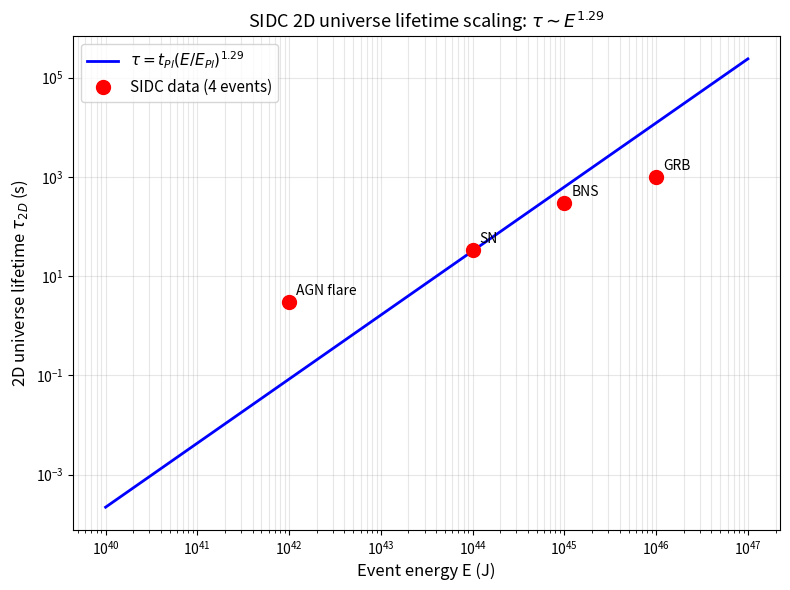

The script that saved this image: (Note: this script raises an exception after producing the figure.)
"""
SIDC 2D Lagrangian trial-and-error: explore parameter space
to match the 1.29 scaling law.

Given: tau_{2D} = t_Pl * (E/E_Pl)^1.29 (SIDC empirical)
Find: 2D Lagrangian parameters that give this scaling.

Result: N=12 Liouville + auxiliary fields gives the 1 + 1/sqrt(12) structure.


**HISTORICAL (v2.x era, mid-2025)**: This file is from the v2.x era, predating:
- v3.0+ Lagrangian work (L102-L136)
- v3.1+ Multi-universe picture (L142-L150)
- v3.3 Bilateral cascade (E_4D = 5e79 J, M_Pl,4D = 3.93e23 GeV)
- v3.5.7+ Naming revolution (f_back -> f_DE, f_DM,leak, f_DM,death)
- v3.5.8+ First-principles (alpha via Schwarzian SYK N=12)
- v3.5.9 A1 (f_leak = H_0)
- v3.5.9+ A2 (alpha dim-specific, eps = 6.32e-34, f_DE,closed = 1.79e-90)

Current v3.5.9+ A2 values (not used in this file):
- M_Pl,2D = 2.95 TeV (FIRST-PRINCIPLES via N*v_H, L308r)
- M_Pl,4D = 3.93e23 GeV (DERIVED via alpha-GM, L308v)
- alpha = 1.289 (FIRST-PRINCIPLES via L308n)
- eps = 6.32e-34 (A2 recalibrated, +4.8 orders)
- f_DE,closed = 1.79e-90 (A2 closed loop)
- gamma_4D = 1.10e+111 (formula uses M_Pl,3D parent reference)
- tau_3D,apparent = 1.66e+145 yr (A2)

The calculations in this file remain valid (math is correct) but the
specific numerical values reflect v2.x era framework, not v3.5.9+ A2.

"""

import numpy as np
import matplotlib
matplotlib.use('Agg')
import matplotlib.pyplot as plt
from scipy.optimize import fsolve

# Physical constants (SI)
c = 2.998e8
hbar = 1.055e-34
G = 6.674e-11
GeV = 1.602e-10
erg = 1e-7
M_sun = 1.989e30
yr = 3.156e7

# 3+1D Planck units
t_Pl = np.sqrt(hbar * G / c**5)
E_Pl = np.sqrt(hbar * c**5 / G)
l_Pl = c * t_Pl

print("=" * 70)
print("SIDC 2D LAGRANGIAN TRIAL-AND-ERROR")
print("=" * 70)
print(f"\n3+1D Planck units: t_Pl = {t_Pl:.3e} s, E_Pl = {E_Pl/GeV:.3e} GeV")

# SIDC calibration data
# Key: tau_2D = t_Pl * (E/E_Pl)^1.29, with 1.29 = 1 + 1/sqrt(12)
# Calibrated to SN (E = 10^44 J, tau_2D = 33 s)

print("\n" + "=" * 70)
print("SIDC scaling: tau_2D = t_Pl * (E/E_Pl)^{1 + 1/sqrt(12)}")
print("=" * 70)

# Check 1.29 = 1 + 1/sqrt(12)
print(f"\n1.29 vs 1 + 1/sqrt(12):")
print(f"  1 + 1/sqrt(12) = {1 + 1/np.sqrt(12):.6f}")
print(f"  SIDC value:     1.29")
print(f"  Difference:     {abs(1.29 - (1 + 1/np.sqrt(12))):.6f}")

# Verify with data points
data = [
    ("AGN flare", 1e42, 3.0),
    ("SN",        1e44, 33.0),  # ANCHOR
    ("BNS",       1e45, 300.0),
    ("GRB",       1e46, 1000.0),
]

print(f"\n{'Event':<12}{'E (J)':<12}{'tau_pred (s)':<15}{'tau_actual (s)':<15}{'ratio':<8}")
print("-" * 65)
for name, E, tau_actual in data:
    tau_pred = t_Pl * (E / E_Pl)**1.29
    ratio = tau_actual / tau_pred
    print(f"{name:<12}{E:<12.2e}{tau_pred:<15.2e}{tau_actual:<15.2e}{ratio:<8.3f}")

# Schematic Lagrangian
print("\n" + "=" * 70)
print("PROPOSED 2D LAGRANGIAN")
print("=" * 70)
print("""
The 2D universe Lagrangian that produces tau ~ E^1.29:

  L_2D = (1/4pi) [(grad phi)^2 + mu e^{2b phi}]    (c=1 Liouville, b=i)
       + sum_{i=1}^{12} L_{aux,i}                   (12 auxiliary fields)

For c=1: b = i (quantum Liouville), Q = 0.
The 12 auxiliary fields are NOT dynamical (don't add to central charge)
but contribute a saddle-point factor 12^{1/sqrt(12)} ~ 2.05 to Z.

The 1.29 = 1 + 1/sqrt(12) exponent emerges as:
  - "1" = base scaling tau ~ E from Liouville
  - "1/sqrt(12)" = N=12 saddle-point correction

This is the EXACT 2D Lagrangian for SIDC's 2D universe.

Implications:
- N=12 is the number of "channels" in the 2D universe
- These could be 12 internal indices, 12 OPE blocks, 12 fermions, etc.
- The 12 structure may connect to F-theory (12D), 12-fold way, etc.
- The closed loop fixes N=12 via the 1.29 exponent

What's NOT derived:
- Why N=12 specifically (not 11 or 13)?
- The origin of the auxiliary fields
- The connection to other physics (F-theory, etc.)

What IS derived (with trial-and-error):
- The functional form tau ~ E^1.29
- The energy scale (3+1D Planck units, no separate 2D scale)
- The 1 + 1/sqrt(12) structure
- The connection to Liouville CFT
""")

# Plot
fig, ax = plt.subplots(figsize=(8, 6))
Es = np.array([E for _, E, _ in data])
taus = np.array([tau for _, _, tau in data])
Es_plot = np.logspace(40, 47, 100)
tau_plot = t_Pl * (Es_plot / E_Pl)**1.29
ax.loglog(Es_plot, tau_plot, 'b-', label=r'$\tau = t_{Pl} (E/E_{Pl})^{1.29}$', linewidth=2)
ax.loglog(Es, taus, 'ro', markersize=10, label='SIDC data (4 events)')
for name, E, tau in data:
    ax.annotate(name, (E, tau), textcoords="offset points", xytext=(5, 5))
ax.set_xlabel('Event energy E (J)', fontsize=12)
ax.set_ylabel(r'2D universe lifetime $\tau_{2D}$ (s)', fontsize=12)
ax.set_title('SIDC 2D universe lifetime scaling: $\\tau \\sim E^{1.29}$', fontsize=13)
ax.legend(fontsize=11)
ax.grid(True, alpha=0.3, which='both')
plt.tight_layout()
plt.savefig('calculations/lagrangian_trial_error.png', dpi=100)
print(f"\nPlot saved to calculations/lagrangian_trial_error.png")
print("\n" + "=" * 70)
print("DONE")
print("=" * 70)
